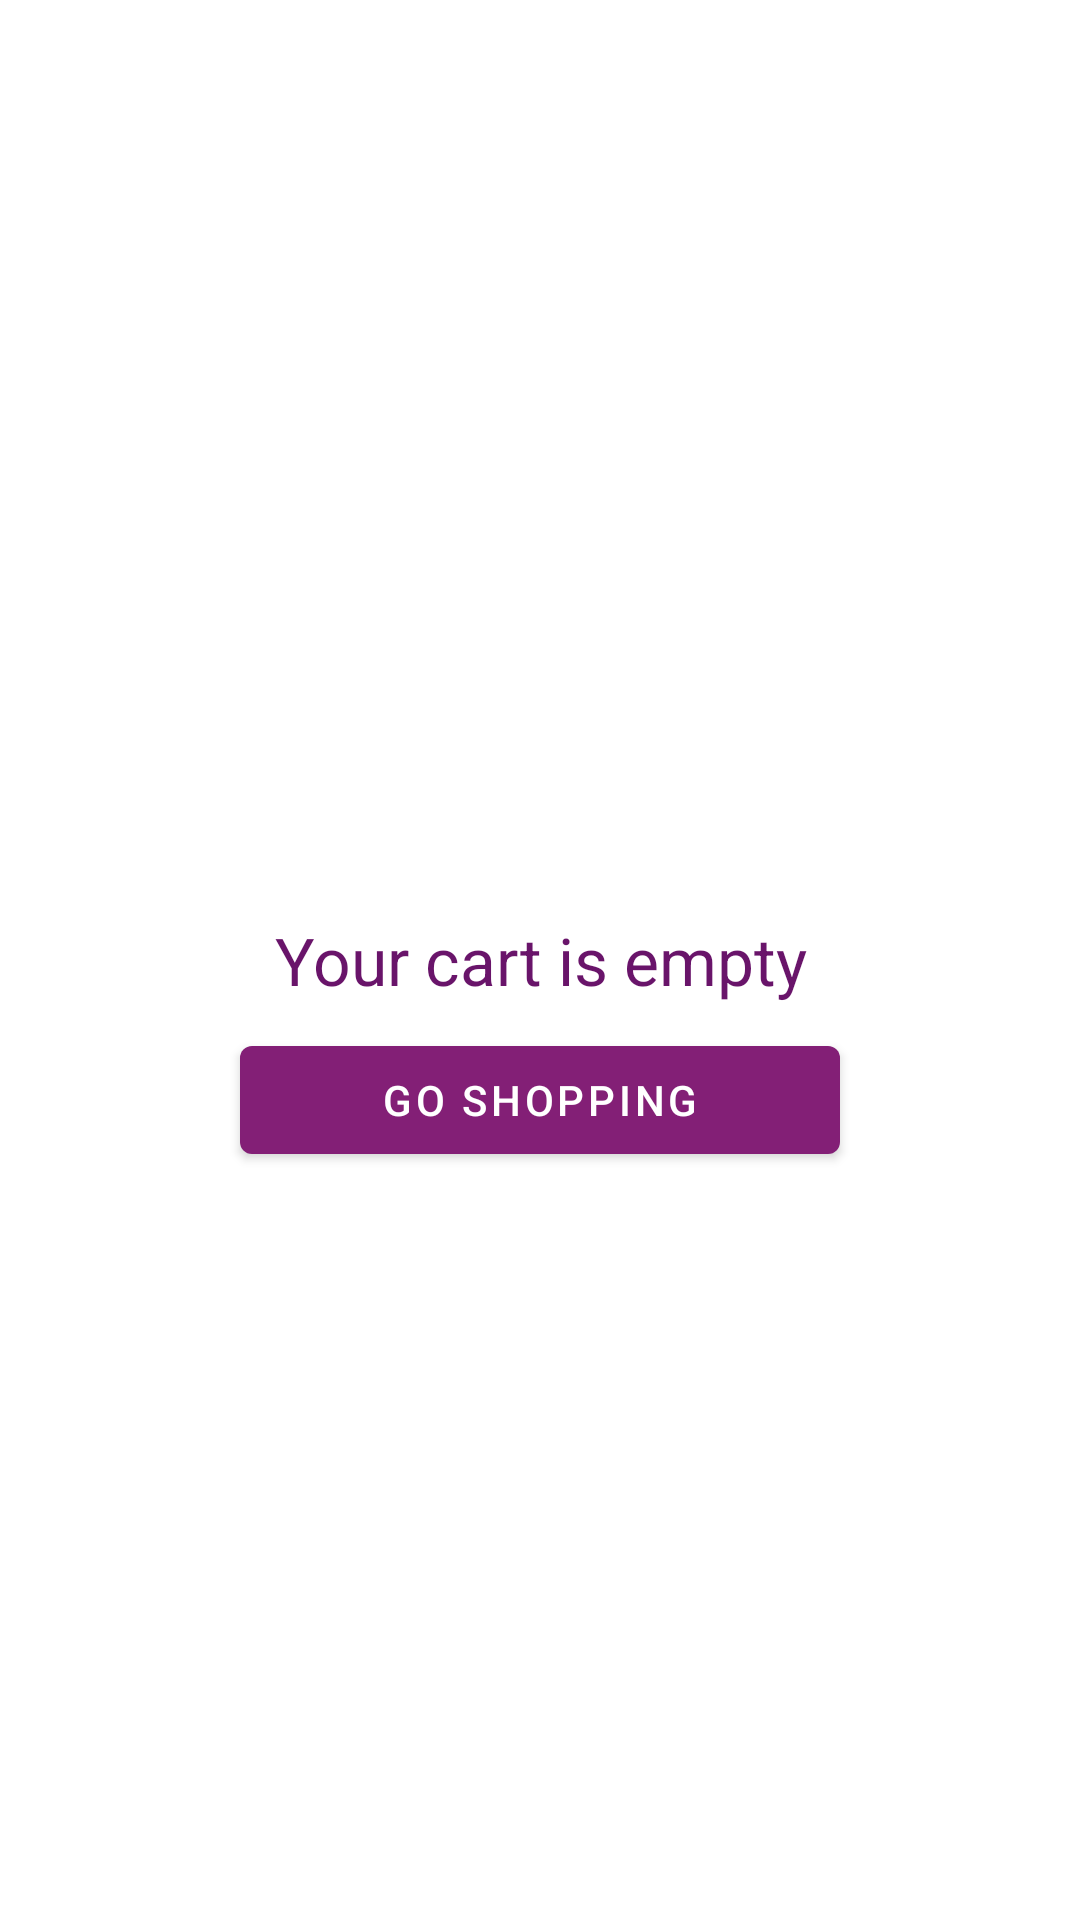

Produce the Android XML layout that renders to this screen, including the resource entries it uses.
<!-- AndroidManifest.xml: application theme Theme.FakeStore -->
<!-- res/layout/epoxy_model_cart_empty.xml -->
<?xml version="1.0" encoding="utf-8"?>
<androidx.constraintlayout.widget.ConstraintLayout xmlns:android="http://schemas.android.com/apk/res/android"
    xmlns:app="http://schemas.android.com/apk/res-auto"
    android:layout_width="match_parent"
    android:layout_height="match_parent">

    <TextView
        android:id="@+id/textView"
        android:layout_width="match_parent"
        android:layout_height="wrap_content"
        android:layout_marginHorizontal="32dp"
        android:text="Your cart is empty"
        android:textAlignment="center"
        android:textColor="@color/purple_700"
        android:textSize="22sp"
        app:layout_constraintBottom_toBottomOf="parent"
        app:layout_constraintEnd_toEndOf="parent"
        app:layout_constraintStart_toStartOf="parent"
        app:layout_constraintTop_toTopOf="parent" />

    <com.google.android.material.button.MaterialButton
        android:id="@+id/button"
        android:layout_width="0dp"
        android:layout_height="wrap_content"
        android:layout_marginHorizontal="48dp"
        android:layout_marginTop="8dp"
        android:text="Go shopping"
        app:layout_constraintEnd_toEndOf="@id/textView"
        app:layout_constraintStart_toStartOf="@id/textView"
        app:layout_constraintTop_toBottomOf="@id/textView" />

</androidx.constraintlayout.widget.ConstraintLayout>
<!-- resources referenced by this layout -->
<resources>
  <color name="purple_700">#69146a</color>
  <style name="Theme.FakeStore" parent="Theme.MaterialComponents.DayNight.DarkActionBar">
          
          <item name="colorPrimary">@color/purple_500</item>
          <item name="colorPrimaryVariant">@color/purple_700</item>
          <item name="colorOnPrimary">@color/white</item>
          
          <item name="colorSecondary">@color/teal_400</item>
          <item name="colorSecondaryVariant">@color/teal_700</item>
          <item name="colorOnSecondary">@color/black</item>
          
          <item name="android:statusBarColor" tools:targetApi="l">?attr/colorPrimaryVariant</item>
          
      </style>
  <color name="purple_500">#831f76</color>
  <color name="white">#FFFFFFFF</color>
  <color name="teal_400">#3acc6d</color>
  <color name="teal_700">#009f3b</color>
  <color name="black">#FF000000</color>
</resources>
